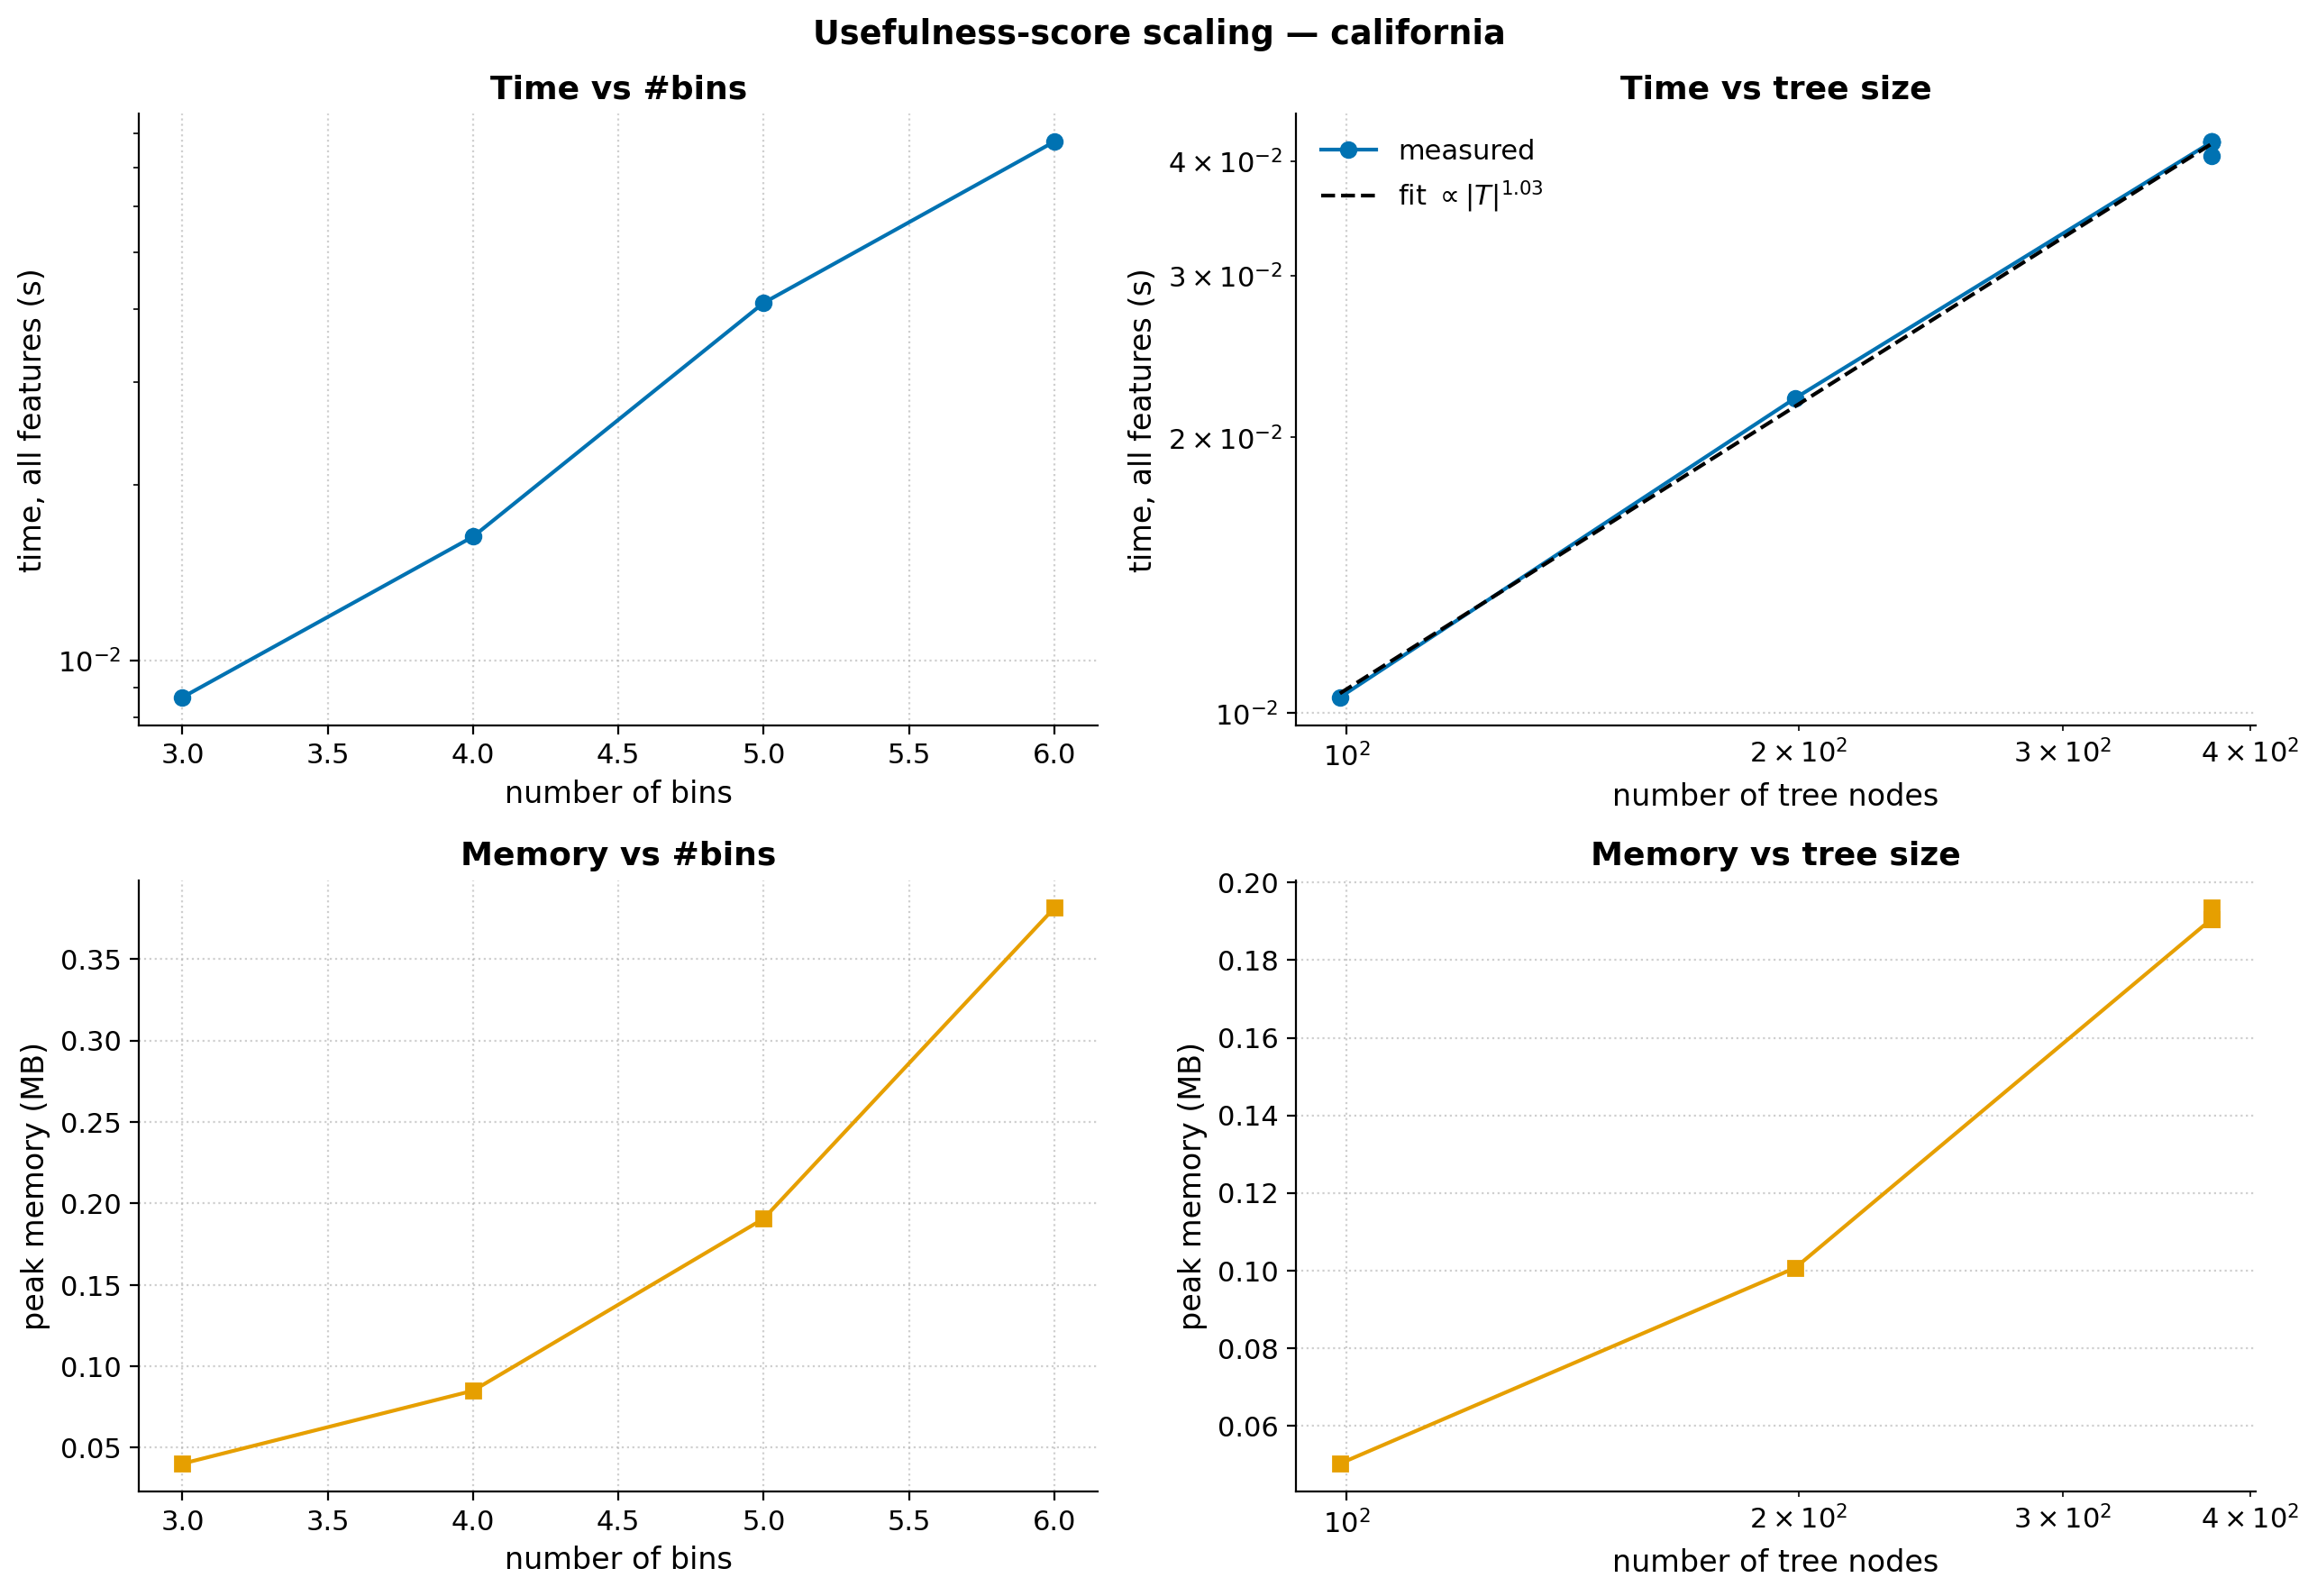

The data file committed next to this chart (first rows):
dataset, bins, strategy, n_features, n_nodes, max_depth, accuracy, entity_space_log10, time_total_s, time_per_feature_s, peak_mem_mb, sweep
california, 3, uniform, 8, 125, 9, 0.6938, 3.817, 0.00866, 0.001082, 0.04023, bins
california, 4, uniform, 8, 205, 11, 0.7587, 4.317, 0.01632, 0.00204, 0.08503, bins
california, 5, uniform, 8, 377, 12, 0.7936, 5.176, 0.04104, 0.00513, 0.1907, bins
california, 6, uniform, 8, 573, 16, 0.7791, 5.715, 0.07749, 0.009686, 0.3814, bins
california, 5, uniform, 8, 99, 10, 0.7948, 5.176, 0.01041, 0.001301, 0.05017, leaves
california, 5, uniform, 8, 199, 11, 0.7943, 5.176, 0.02207, 0.002759, 0.1007, leaves
california, 5, uniform, 8, 377, 12, 0.7936, 5.176, 0.04203, 0.005253, 0.1907, leaves
california, 5, uniform, 8, 377, 12, 0.7936, 5.176, 0.042, 0.00525, 0.1907, leaves
california, 5, uniform, 8, 377, 12, 0.7936, 5.176, 0.04056, 0.00507, 0.1907, leaves
california, 5, uniform, 8, 377, 12, 0.7936, 5.176, 0.04205, 0.005257, 0.1907, leaves
california, 5, uniform, 8, 377, 12, 0.7936, 5.176, 0.04194, 0.005242, 0.1907, leaves
california, 5, uniform, 8, 377, 12, 0.7936, 5.176, 0.04202, 0.005253, 0.1935, leaves
